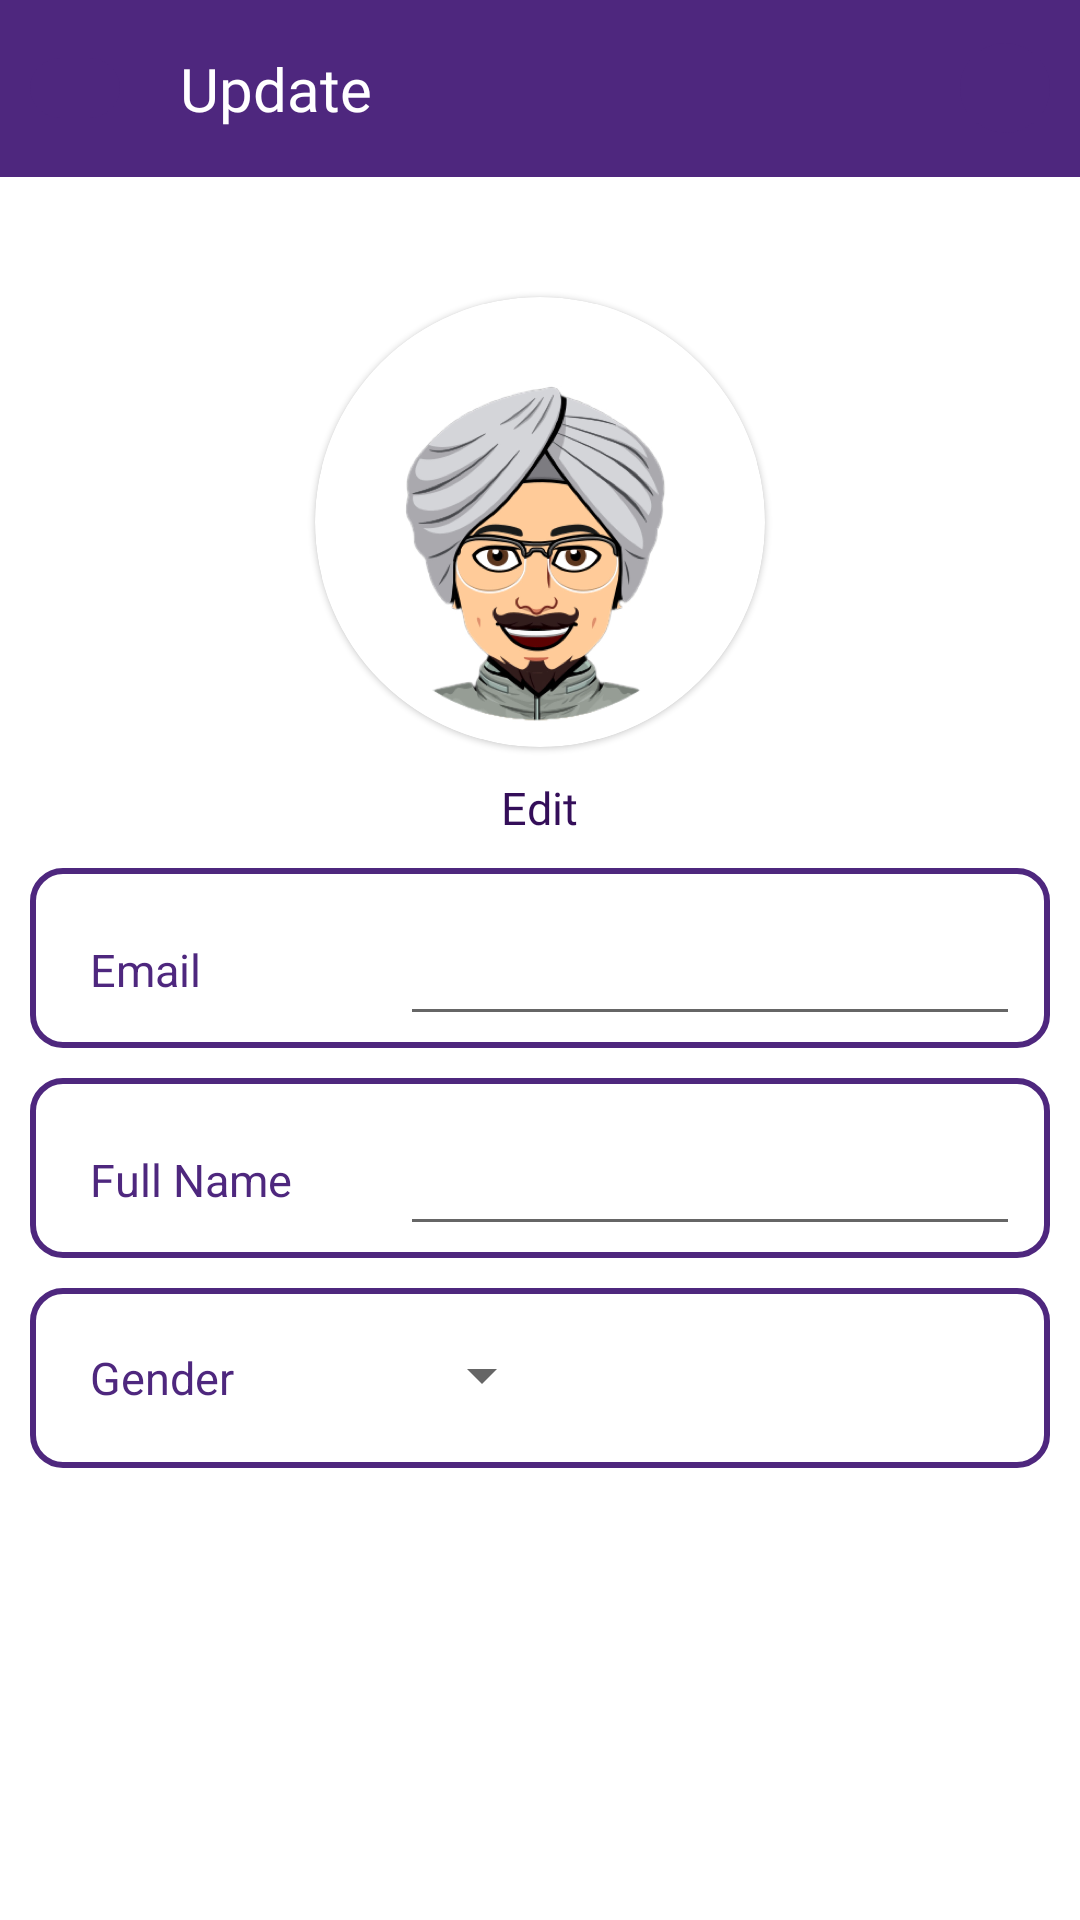

Write the Android layout XML for this screen, with the resource values it uses.
<!-- AndroidManifest.xml: application theme Theme.Quiz -->
<!-- res/layout/activity_update.xml -->
<?xml version="1.0" encoding="utf-8"?>
<RelativeLayout xmlns:android="http://schemas.android.com/apk/res/android"
    xmlns:app="http://schemas.android.com/apk/res-auto"
    xmlns:tools="http://schemas.android.com/tools"
    android:orientation="vertical"
    android:layout_width="match_parent"
    android:layout_height="match_parent"
    tools:context=".Update"
    android:id="@+id/Setting_Activity_Parent"
    >
    <RelativeLayout
        android:id="@+id/tool_bar"
        android:layout_width="match_parent"
        android:layout_height="59dp"
        android:background="@color/dark_purple">

        <ImageView
            android:id="@+id/btn_back"
            android:layout_centerVertical="true"
            android:layout_marginLeft="10dp"
            android:layout_width="30dp"
            android:layout_height="20dp"
            android:src="@drawable/back_icon"
            android:background="@drawable/repple_back_btn"/>

        <TextView
            android:layout_width="wrap_content"
            android:layout_height="wrap_content"
            android:text="Update"
            android:textColor="@color/white"
            android:fontFamily="@font/poppins_medium"
            android:textSize="20sp"
            android:layout_toEndOf="@+id/btn_back"
            android:layout_centerVertical="true"
            android:layout_marginStart="20sp"
            />

        <ImageView
            android:id="@+id/btn_done"
            android:layout_alignParentEnd="true"
            android:layout_centerVertical="true"
            android:layout_marginEnd="10dp"
            android:layout_width="30dp"
            android:layout_height="30dp"
            android:src="@drawable/done"
            android:background="@drawable/repple_back_btn"/>
    </RelativeLayout>

    <androidx.cardview.widget.CardView
        android:layout_below="@+id/tool_bar"
        android:id="@+id/profile_circle"
        android:layout_width="150dp"
        android:layout_height="150dp"
        android:layout_marginTop="40dp"
        android:layout_marginBottom="10dp"
        android:translationZ="-1dp"
        android:elevation="10dp"
        app:cardCornerRadius="100dp"
        android:layout_centerHorizontal="true"
       >
        <ImageView
            android:layout_gravity="center"
            android:id="@+id/iv_profile"
            android:layout_width="145dp"
            android:layout_height="145dp"
            android:src="@drawable/male_img"/>
    </androidx.cardview.widget.CardView>

    <TextView
        android:id="@+id/tv_edit"
        android:layout_width="wrap_content"
        android:layout_height="wrap_content"
        android:text="Edit"
        android:textSize="15sp"
        android:fontFamily="@font/poppins_medium"
        android:textColor="@color/secondry_dark_purple"
        android:layout_below="@+id/profile_circle"
        android:layout_centerHorizontal="true"/>

    <LinearLayout
        android:layout_below="@id/tv_edit"
        android:layout_width="match_parent"
        android:layout_height="wrap_content"
        android:orientation="vertical">

        <LinearLayout
            android:id="@+id/container_email"
            android:layout_width="match_parent"
            android:layout_height="60dp"
            android:orientation="horizontal"
            android:paddingEnd="10dp"
            android:layout_marginStart="10dp"
            android:layout_marginTop="10dp"
            android:layout_marginEnd="10dp"
            android:background="@drawable/purple_holo_box">

            
            <TextView
                android:layout_height="wrap_content"
                android:layout_width="0dp"
                android:layout_weight="1"
                android:text="Email "
                android:textColor="@color/dark_purple"
                android:textSize="15sp"
                android:layout_marginTop="8dp"
                android:layout_marginStart="20dp"
                />

            <EditText
                android:id="@+id/et_email"
                android:layout_height="48dp"
                android:layout_width="0dp"
                android:maxLines="1"
                android:layout_weight="2"
                android:textSize="16sp"
                android:layout_marginTop="8dp"/>
        </LinearLayout>

        <LinearLayout
            android:id="@+id/container_fullname"
            android:layout_width="match_parent"
            android:layout_height="60dp"
            android:orientation="horizontal"
            android:paddingEnd="10dp"
            android:layout_marginStart="10dp"
            android:layout_marginTop="10dp"
            android:layout_marginEnd="10dp"
            android:background="@drawable/purple_holo_box">

            
            <TextView
                android:layout_height="wrap_content"
                android:layout_width="0dp"
                android:layout_weight="1"
                android:text="Full Name "
                android:inputType="text"
                android:textSize="15sp"
                android:textColor="@color/dark_purple"
                android:layout_marginTop="8dp"
                android:layout_marginStart="20dp"
                />

                <EditText
                    android:id="@+id/et_fullname"
                    android:layout_height="48dp"
                    android:layout_width="0dp"
                    android:maxLines="1"
                    android:layout_weight="2"
                    android:textSize="16sp"
                    android:inputType="textEmailAddress"
                    android:layout_marginTop="8dp"/>
        </LinearLayout>

        <LinearLayout
            android:id="@+id/container_gender"
            android:layout_width="match_parent"
            android:layout_height="60dp"
            android:orientation="horizontal"
            android:layout_marginStart="10dp"
            android:layout_marginTop="10dp"
            android:layout_marginEnd="10dp"
            android:background="@drawable/purple_holo_box">

            
            <TextView
                android:layout_height="wrap_content"
                android:layout_width="0dp"
                android:layout_weight="1"
                android:text="Gender"
                android:textColor="@color/dark_purple"
                android:textSize="15sp"
                android:layout_gravity="center"
                android:layout_marginStart="20dp"
               />

            
            <LinearLayout
                android:layout_height="wrap_content"
                android:layout_width="0dp"
                android:layout_weight="2"
                android:orientation="vertical">

                
                <Spinner
                    android:id="@+id/spinner_gender"
                    android:layout_height="48dp"
                    android:layout_width="wrap_content"
                    android:paddingEnd="16dp"
                    android:layout_marginTop="5dp"
                    android:spinnerMode="dropdown"/>
            </LinearLayout>
        </LinearLayout>

    </LinearLayout>

</RelativeLayout>
<!-- resources referenced by this layout -->
<resources>
  <color name="dark_purple">#4E277E</color>
  <color name="secondry_dark_purple">#340E59</color>
  <color name="white">#FFFFFFFF</color>
  <!-- drawable male_img: jpg bitmap (drawable, 207507 bytes) -->
  <!-- drawable purple_holo_box (drawable) -->
  <?xml version="1.0" encoding="utf-8"?>
  <selector xmlns:android="http://schemas.android.com/apk/res/android">
      <item>
          <shape android:shape="rectangle">
              <corners android:radius="10dp"/>
              <solid android:color="@color/white"/>
              <stroke android:color="@color/dark_purple"
                  android:width="2dp"/>
          </shape>
      </item>
  </selector>
  <!-- drawable repple_back_btn (drawable-v24) -->
  <?xml version="1.0" encoding="utf-8"?>
  <ripple xmlns:android="http://schemas.android.com/apk/res/android"
      android:color="#949195">
      <item>
          <shape android:shape="rectangle">
              <solid android:color="#4E277E"/>
              <corners android:radius="1000dp"/>
          </shape>
      </item>
  </ripple>
  <style name="Theme.Quiz" parent="Theme.MaterialComponents.DayNight.NoActionBar">
          
          <item name="colorPrimary">@color/purple_500</item>
          <item name="colorPrimaryVariant">@color/purple_700</item>
          <item name="colorOnPrimary">@color/white</item>
          
          <item name="colorSecondary">@color/teal_200</item>
          <item name="colorSecondaryVariant">@color/teal_700</item>
          <item name="colorOnSecondary">@color/black</item>
          
          <item name="android:statusBarColor">@color/secondry_dark_purple</item>
  
      </style>
  <color name="purple_500">#FF6200EE</color>
  <color name="purple_700">#FF3700B3</color>
  <color name="teal_200">#FF03DAC5</color>
  <color name="teal_700">#FF018786</color>
  <color name="black">#FF000000</color>
</resources>
